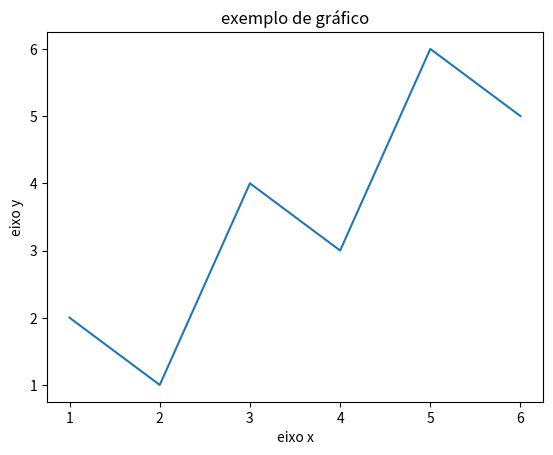

Here is the Python script that generated this plot:
import matplotlib.pyplot as plt

x = [1, 2, 3, 4, 5, 6]
y = [2, 1, 4, 3, 6, 5]

plt.plot(x, y)

plt.xlabel("eixo x")
plt.ylabel("eixo y")

plt.title("exemplo de gráfico")

plt.show()